Image classification data set "dataset_cleaned" (Diogo-Rodriigues/AP_Modulo2 on GitHub). Class labels (4): biliary leaks, lithiasis, normal, stricture.

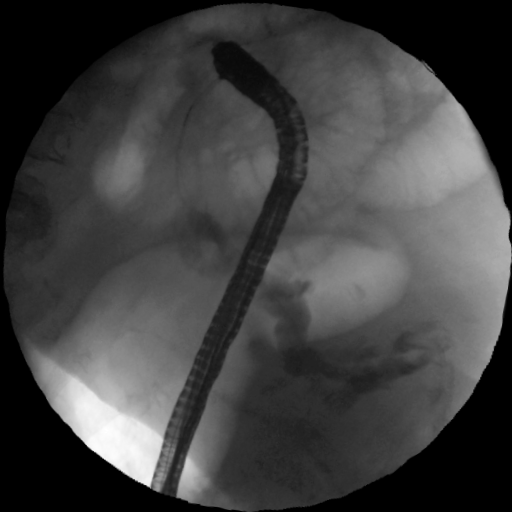
Label: lithiasis

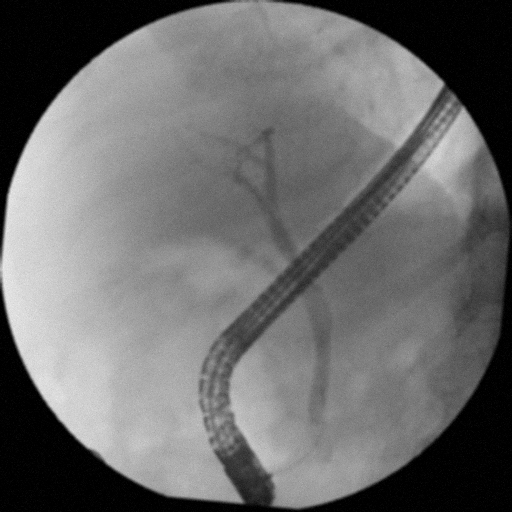
Label: normal

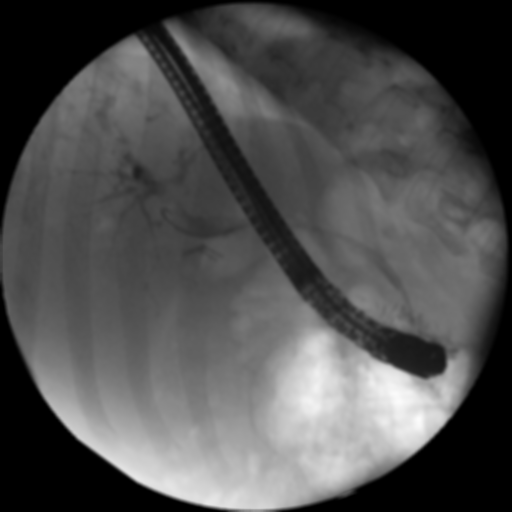
Label: stricture

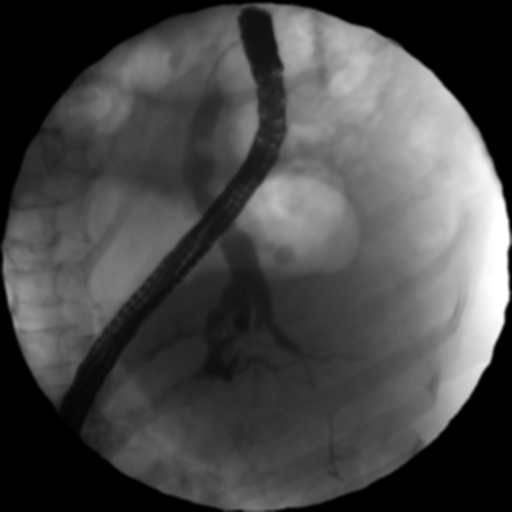
Label: lithiasis

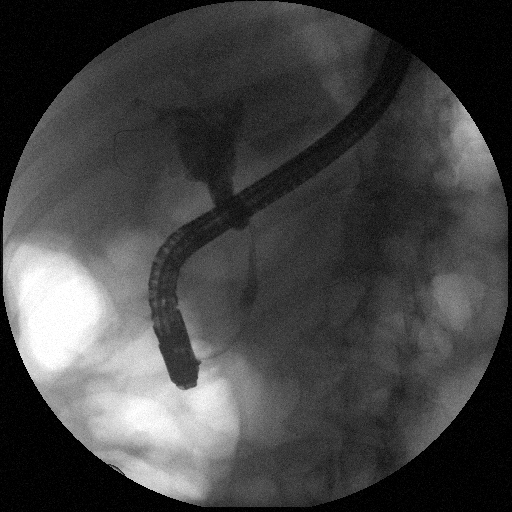
Label: stricture

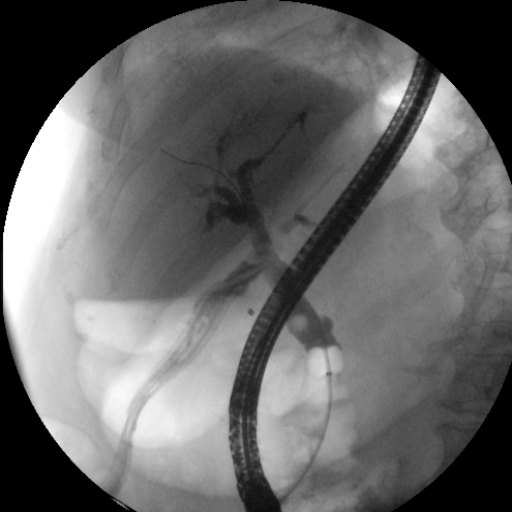
Label: biliary leaks
